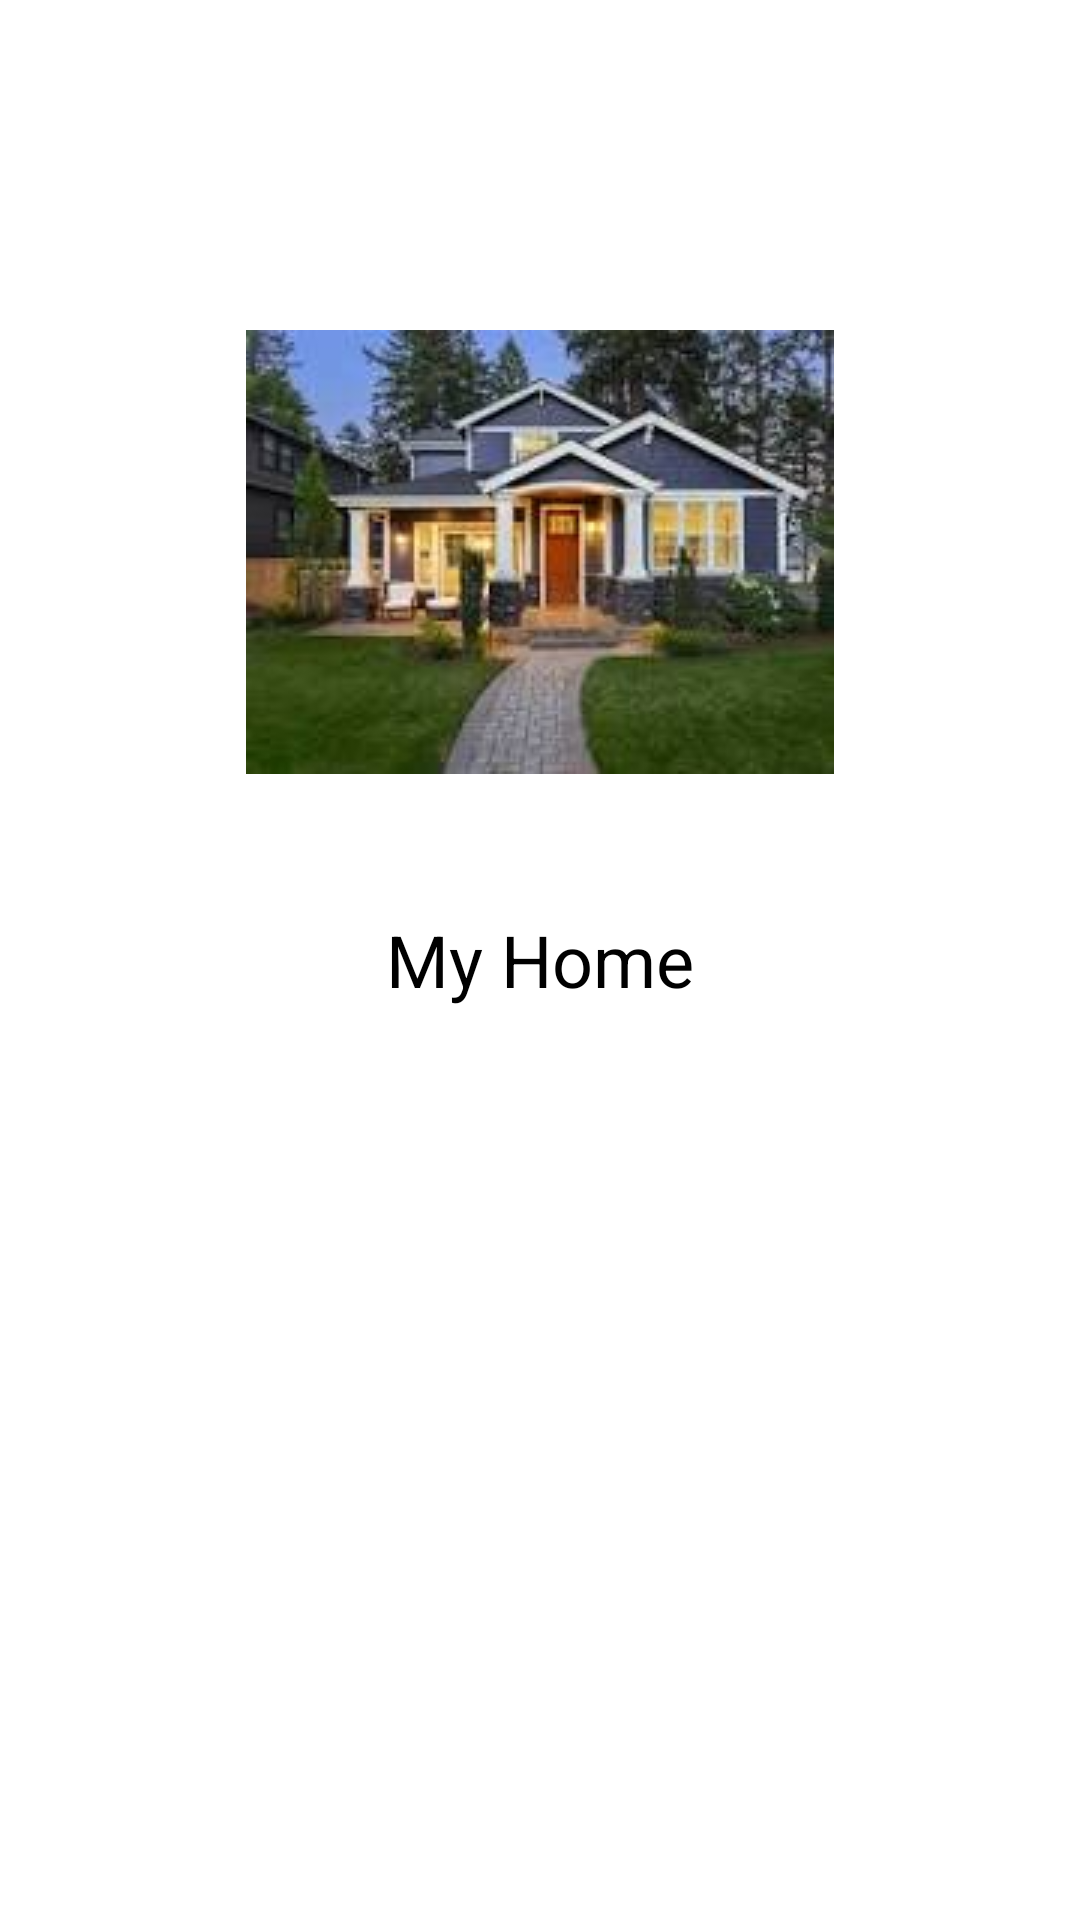

This screen was rendered from an Android layout file. Write that file and the resources it references.
<!-- AndroidManifest.xml: application theme Theme.Navigation_Drawer_Views_Activity -->
<!-- res/layout/fragment_home2.xml -->
<FrameLayout xmlns:android="http://schemas.android.com/apk/res/android"
    xmlns:tools="http://schemas.android.com/tools"
    android:layout_width="match_parent"
    android:layout_height="match_parent"
    tools:context=".fragment.Home">

    
    <ImageView
        android:layout_width="match_parent"
        android:layout_height="wrap_content"
        android:src="@drawable/img_2"
        android:layout_marginTop="110dp"
        android:contentDescription="Your Image Description" />

    
    <TextView
        android:layout_width="wrap_content"
        android:layout_height="wrap_content"
        android:layout_gravity="center"
        android:text="My Home"
        android:textColor="@color/black"
        android:textSize="24sp" />

</FrameLayout>
<!-- resources referenced by this layout -->
<resources>
  <color name="black">#FF000000</color>
  <!-- drawable img_2: png bitmap (drawable, 73299 bytes) -->
  <style name="Theme.Navigation_Drawer_Views_Activity" parent="Theme.MaterialComponents.DayNight.DarkActionBar">
          
          <item name="colorPrimary">@color/purple_500</item>
          <item name="colorPrimaryVariant">@color/purple_700</item>
          <item name="colorOnPrimary">@color/white</item>
          
          <item name="colorSecondary">@color/teal_200</item>
          <item name="colorSecondaryVariant">@color/teal_700</item>
          <item name="colorOnSecondary">@color/black</item>
          
          <item name="android:statusBarColor">?attr/colorPrimaryVariant</item>
          
      </style>
  <color name="purple_500">#3ECFC2</color>
  <color name="purple_700">#FF3700B3</color>
  <color name="white">#FFFFFFFF</color>
  <color name="teal_200">#FF03DAC5</color>
  <color name="teal_700">#FF018786</color>
</resources>
